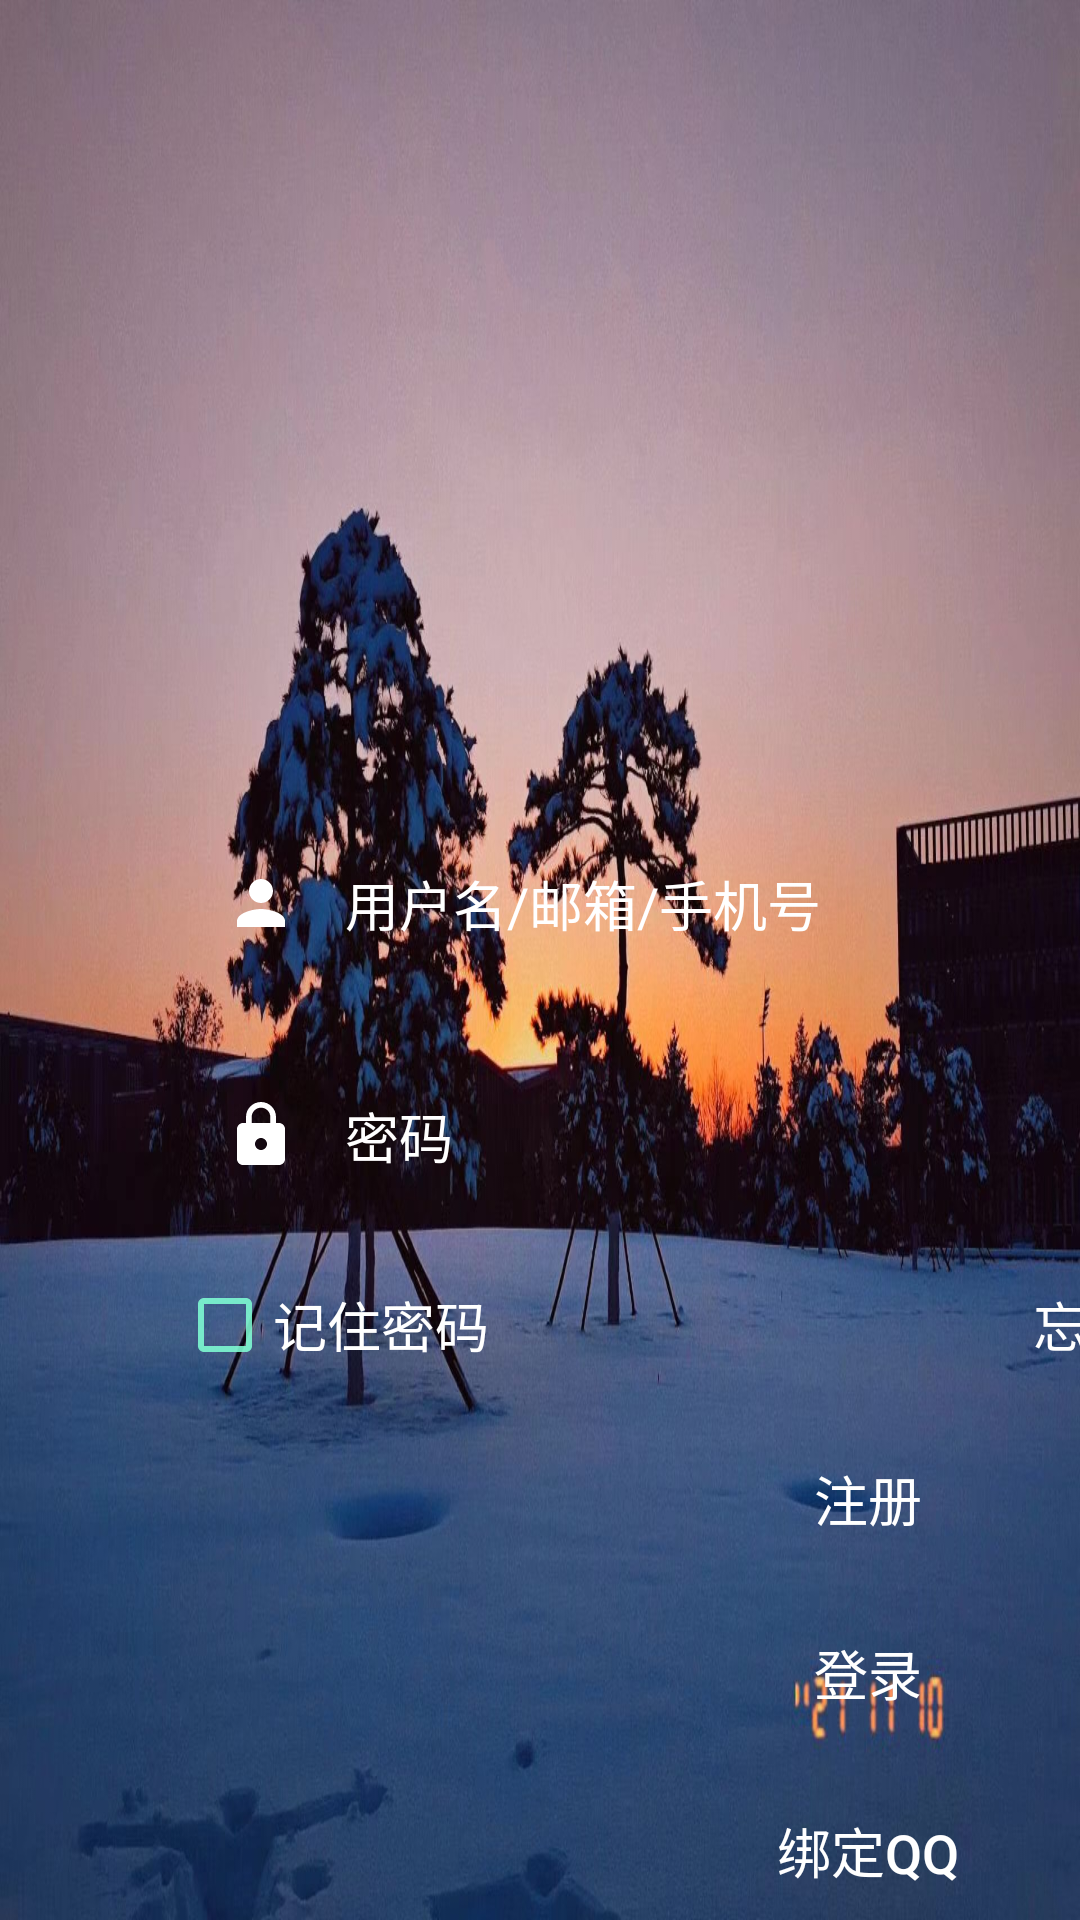

The Android layout XML behind this screen, and the referenced resources:
<!-- AndroidManifest.xml: application theme AppTheme -->
<!-- res/layout/activity_login.xml -->
<?xml version="1.0" encoding="utf-8"?>
<LinearLayout xmlns:android="http://schemas.android.com/apk/res/android"
    xmlns:app="http://schemas.android.com/apk/res-auto"
    xmlns:tools="http://schemas.android.com/tools"
    android:layout_width="match_parent"
    android:layout_height="match_parent"
    android:orientation="vertical"
    android:background="@mipmap/setting_bg"
    tools:context=".Activity.LoginActivity">

    <LinearLayout
        android:layout_width="520dp"
        android:layout_height="match_parent"
        android:orientation="horizontal">

        <TextView
            android:id="@+id/textView83"
            android:layout_width="59dp"
            android:layout_height="match_parent"
            android:layout_weight="0" />

        <LinearLayout
            android:layout_width="match_parent"
            android:layout_height="match_parent"
            android:orientation="vertical">

            <ImageView
                android:id="@+id/imageView22"
                android:layout_width="match_parent"
                android:layout_height="272dp"
                android:src="@mipmap/neu" />

            <EditText
                android:id="@+id/et_username"
                android:layout_width="match_parent"
                android:layout_height="wrap_content"
                android:background="@drawable/corners_bg"
                android:drawableStart="@drawable/ic_person"
                android:drawablePadding="16dp"
                android:drawableTint="@color/white_bg"
                android:ems="10"
                android:hint="用户名/邮箱/手机号"
                android:inputType="textPersonName"
                android:padding="16dp"
                android:textColor="@color/white_bg"
                android:textColorHint="@color/white_bg" />

            <TextView
                android:id="@+id/textView3"
                android:layout_width="match_parent"
                android:layout_height="wrap_content" />

            <EditText
                android:id="@+id/et_password"
                android:layout_width="match_parent"
                android:layout_height="wrap_content"
                android:background="@drawable/corners_bg"
                android:drawableStart="@drawable/ic_lock_login"
                android:drawableEnd="@drawable/ic_eye"
                android:drawablePadding="16dp"
                android:drawableTint="@color/white_bg"
                android:ems="10"
                android:hint="密码"
                android:inputType="textPassword"
                android:padding="16dp"
                android:textColor="@color/white_bg"
                android:textColorHint="@color/white_bg" />

            <TextView
                android:id="@+id/textView4"
                android:layout_width="match_parent"
                android:layout_height="wrap_content" />

            <LinearLayout
                android:layout_width="match_parent"
                android:layout_height="30dp"
                android:background="@drawable/corners_bg"
                android:orientation="horizontal">

                <CheckBox
                    android:id="@+id/cb_rpw"
                    android:layout_width="197dp"
                    android:layout_height="wrap_content"
                    android:checked="false"
                    android:clickable="true"
                    android:text="记住密码"
                    android:textColor="@color/white_bg"
                    android:textSize="18sp"
                    android:theme="@style/AppTheme" />

                <TextView
                    android:id="@+id/tv_login_forgetpass"
                    android:layout_width="267dp"
                    android:layout_height="match_parent"
                    android:layout_weight="0"
                    android:gravity="center"
                    android:text="忘记密码？"
                    android:textColor="@color/white_bg"
                    android:textSize="18sp" />

            </LinearLayout>

            <TextView
                android:id="@+id/textView85"
                android:layout_width="match_parent"
                android:layout_height="wrap_content" />

            <LinearLayout
                android:layout_width="match_parent"
                android:layout_height="58dp"
                android:orientation="horizontal">

                <Button
                    android:id="@+id/bt_rg"
                    android:layout_width="match_parent"
                    android:layout_height="wrap_content"
                    android:background="@drawable/corners_bg"
                    android:clickable="true"
                    android:text="注册"
                    android:textColor="@color/white_bg"
                    android:textSize="18sp" />

                <TextView
                    android:id="@+id/textView81"
                    android:layout_width="35dp"
                    android:layout_height="match_parent"
                    android:layout_weight="0" />

            </LinearLayout>

            <LinearLayout
                android:layout_width="match_parent"
                android:layout_height="53dp"
                android:orientation="horizontal">

                <Button
                    android:id="@+id/bt_login"
                    android:layout_width="match_parent"
                    android:layout_height="wrap_content"
                    android:background="@drawable/corners_bg"
                    android:clickable="true"
                    android:text="登录"
                    android:textColor="@color/white_bg"
                    android:textSize="18sp" />

                <TextView
                    android:id="@+id/textView84"
                    android:layout_width="33dp"
                    android:layout_height="match_parent"
                    android:layout_weight="0" />

            </LinearLayout>

            <TextView
                android:id="@+id/textView91"
                android:layout_width="match_parent"
                android:layout_height="7dp"
                android:layout_weight="0" />

            <Button
                android:id="@+id/bt_getqq"
                android:layout_width="match_parent"
                android:layout_height="wrap_content"
                android:background="@drawable/corners_bg"
                android:clickable="true"
                android:text="绑定QQ"
                android:textSize="18sp"
                android:textColor="@color/white_bg"/>
        </LinearLayout>
    </LinearLayout>



</LinearLayout>
<!-- resources referenced by this layout -->
<resources>
  <color name="white_bg">#FFFFFF</color>
  <!-- drawable ic_eye (drawable) -->
  <vector android:height="24dp" android:tint="#7adfb8"
      android:viewportHeight="24.0" android:viewportWidth="24.0"
      android:width="24dp" xmlns:android="http://schemas.android.com/apk/res/android">
      <path android:fillColor="#FF000000" android:pathData="M12,4.5C7,4.5 2.73,7.61 1,12c1.73,4.39 6,7.5 11,7.5s9.27,-3.11 11,-7.5c-1.73,-4.39 -6,-7.5 -11,-7.5zM12,17c-2.76,0 -5,-2.24 -5,-5s2.24,-5 5,-5 5,2.24 5,5 -2.24,5 -5,5zM12,9c-1.66,0 -3,1.34 -3,3s1.34,3 3,3 3,-1.34 3,-3 -1.34,-3 -3,-3z"/>
  </vector>
  <!-- drawable ic_lock_login (drawable) -->
  <vector android:height="24dp" android:tint="#7ADFB8"
      android:viewportHeight="24.0" android:viewportWidth="24.0"
      android:width="24dp" xmlns:android="http://schemas.android.com/apk/res/android">
      <path android:fillColor="#FF000000" android:pathData="M18,8h-1L17,6c0,-2.76 -2.24,-5 -5,-5S7,3.24 7,6v2L6,8c-1.1,0 -2,0.9 -2,2v10c0,1.1 0.9,2 2,2h12c1.1,0 2,-0.9 2,-2L20,10c0,-1.1 -0.9,-2 -2,-2zM12,17c-1.1,0 -2,-0.9 -2,-2s0.9,-2 2,-2 2,0.9 2,2 -0.9,2 -2,2zM15.1,8L8.9,8L8.9,6c0,-1.71 1.39,-3.1 3.1,-3.1 1.71,0 3.1,1.39 3.1,3.1v2z"/>
  </vector>
  <!-- drawable ic_person (drawable) -->
  <vector android:height="24dp" android:tint="#7adfb8"
      android:viewportHeight="24.0" android:viewportWidth="24.0"
      android:width="24dp" xmlns:android="http://schemas.android.com/apk/res/android">
      <path android:fillColor="#FF000000" android:pathData="M12,12c2.21,0 4,-1.79 4,-4s-1.79,-4 -4,-4 -4,1.79 -4,4 1.79,4 4,4zM12,14c-2.67,0 -8,1.34 -8,4v2h16v-2c0,-2.66 -5.33,-4 -8,-4z"/>
  </vector>
  <!-- mipmap setting_bg: png bitmap (mipmap-xhdpi, 215492 bytes) -->
  <style name="AppTheme" parent="Theme.AppCompat.Light.NoActionBar">
          
          <item name="colorPrimary">@color/colorPrimary</item>
          <item name="colorPrimaryDark">@color/colorPrimaryDark</item>
          <item name="colorAccent">@color/colorAccent</item>
          <item name="windowNoTitle">true</item>
          
          <item name="colorControlNormal">@color/bilvse</item>
          <item name="android:dropDownListViewStyle">@style/XSpinnerStyle</item>
      </style>
  <color name="colorPrimary">#DC008577</color>
  <color name="colorPrimaryDark">#DC00574B</color>
  <color name="colorAccent">#DCD81B60</color>
  <color name="bilvse">#DC7FFFD4</color>
  <style name="XSpinnerStyle" parent="android:Widget.ListView.DropDown">
          
          <item name="android:divider">#000000</item>
          <item name="android:dividerHeight">1dp</item>
      </style>
</resources>
